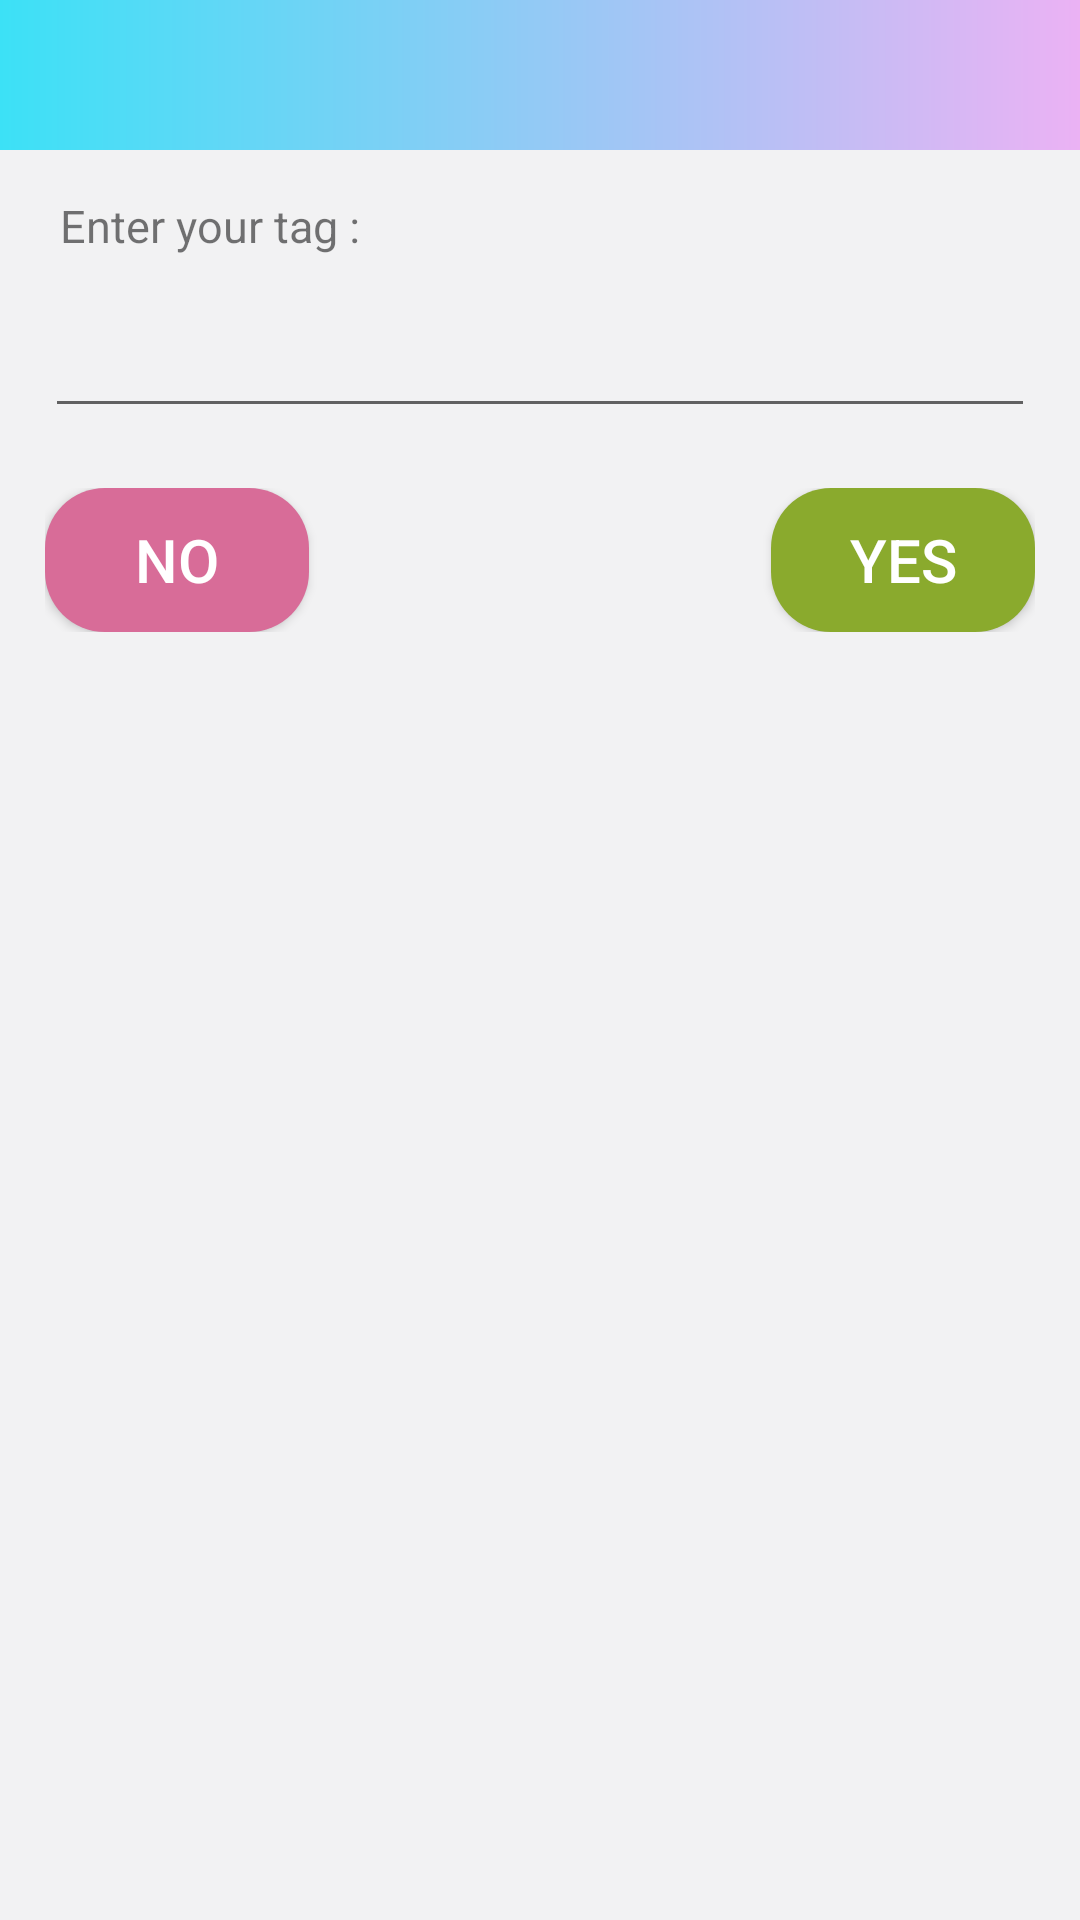

The Android layout XML behind this screen, and the referenced resources:
<!-- AndroidManifest.xml: application theme AppTheme -->
<!-- res/layout/alertaddtag.xml -->
<?xml version="1.0" encoding="utf-8"?>
<LinearLayout xmlns:android="http://schemas.android.com/apk/res/android"
    android:layout_width="match_parent"
    android:layout_height="match_parent"
    xmlns:app="http://schemas.android.com/apk/res-auto"
    android:background="@color/main"
    android:orientation="vertical">
    <TextView
        android:id="@+id/alert_Title"
        android:textSize="20dp"
        android:textStyle="bold"
        android:height="?attr/actionBarSize"
        android:background="@drawable/header"
        android:layout_width="match_parent"
        android:layout_height="50dp"
        android:paddingTop="12dp"
        android:textAlignment="center"
        android:text="" />
   <LinearLayout
       android:padding="15dp"
       android:orientation="vertical"
       android:layout_width="match_parent"
       android:layout_height="match_parent">
       <TextView
           android:textSize="15dp"
           android:layout_width="match_parent"
           android:layout_height="wrap_content"
           android:text="Enter your tag :"
           android:layout_marginLeft="5dp"
           android:textAppearance="?android:attr/textAppearanceSmall"/>
       <com.google.android.material.textfield.TextInputLayout
           android:paddingTop="5dp"
           android:id="@+id/textviewalert_name"
           app:endIconMode="clear_text"
           android:layout_width="match_parent"
           android:layout_height="wrap_content">
           <com.google.android.material.textfield.TextInputEditText
               android:id="@+id/editextalert_input"
               android:layout_width="match_parent"
               android:layout_height="wrap_content" />
       </com.google.android.material.textfield.TextInputLayout>
       <RelativeLayout
           android:layout_marginTop="20dp"
           android:layout_width="match_parent"
           android:layout_height="wrap_content">
           <Button
               android:id="@+id/buttonalert_no"
               android:textSize="20dp"
               android:textColor="#ffffff"
               android:layout_width="wrap_content"
               android:layout_height="wrap_content"
               android:background="@drawable/button_alert_presse_no"
               android:text="NO" />

           <Button
               android:id="@+id/buttonalert_yes"
               android:textSize="20dp"
               android:textColor="#ffffff"
               android:layout_width="wrap_content"
               android:layout_height="wrap_content"
               android:layout_alignParentEnd="true"
               android:background="@drawable/button_alert_presse_yes"
               android:text="YES" />
       </RelativeLayout>
   </LinearLayout>
</LinearLayout>
<!-- resources referenced by this layout -->
<resources>
  <color name="main">#FAF2F2F3</color>
  <!-- drawable button_alert_presse_no (drawable) -->
  <?xml version="1.0" encoding="utf-8"?>
  <selector xmlns:android="http://schemas.android.com/apk/res/android">
    <item android:state_pressed="true" android:drawable="@drawable/outline_button"></item>
    <item android:state_pressed="false" android:drawable="@drawable/alert_no"></item>
  </selector>
  <!-- drawable button_alert_presse_yes (drawable) -->
  <?xml version="1.0" encoding="utf-8"?>
  <selector xmlns:android="http://schemas.android.com/apk/res/android">
    <item android:state_pressed="true" android:drawable="@drawable/outline_button"></item>
    <item android:state_pressed="false" android:drawable="@drawable/alert_yes"></item>
  </selector>
  <!-- drawable header (drawable) -->
  <?xml version="1.0" encoding="utf-8"?>
  <shape xmlns:android="http://schemas.android.com/apk/res/android">
      <gradient android:startColor="#3CE1F6" android:angle="360" android:endColor="#EBB2F4"/>
  </shape>
  <style name="AppTheme" parent="Theme.AppCompat.DayNight.NoActionBar">
          
          <item name="colorPrimary">@color/colorAccent</item>
          <item name="colorPrimaryDark">#3F51B5</item>
          <item name="colorAccent">#40DEFA</item>
      </style>
  <!-- drawable outline_button (drawable) -->
  <?xml version="1.0" encoding="utf-8"?>
  <shape xmlns:android="http://schemas.android.com/apk/res/android">
      <stroke android:color="#FFC107" android:width="1dp"/>
      <corners android:radius="6dp"/>
      <solid android:color="#ffff"/>
  </shape>
  <!-- drawable alert_no (drawable) -->
  <?xml version="1.0" encoding="utf-8"?>
  <shape xmlns:android="http://schemas.android.com/apk/res/android">
      <corners android:radius="20dp"/>
      <solid android:color="#D86C98"/>
  </shape>
  <!-- drawable alert_yes (drawable) -->
  <?xml version="1.0" encoding="utf-8"?>
  <shape xmlns:android="http://schemas.android.com/apk/res/android">
      <corners android:radius="20dp"/>
      <solid android:color="#8AAA2D"/>
  </shape>
  <color name="colorAccent">#03DAC5</color>
</resources>
